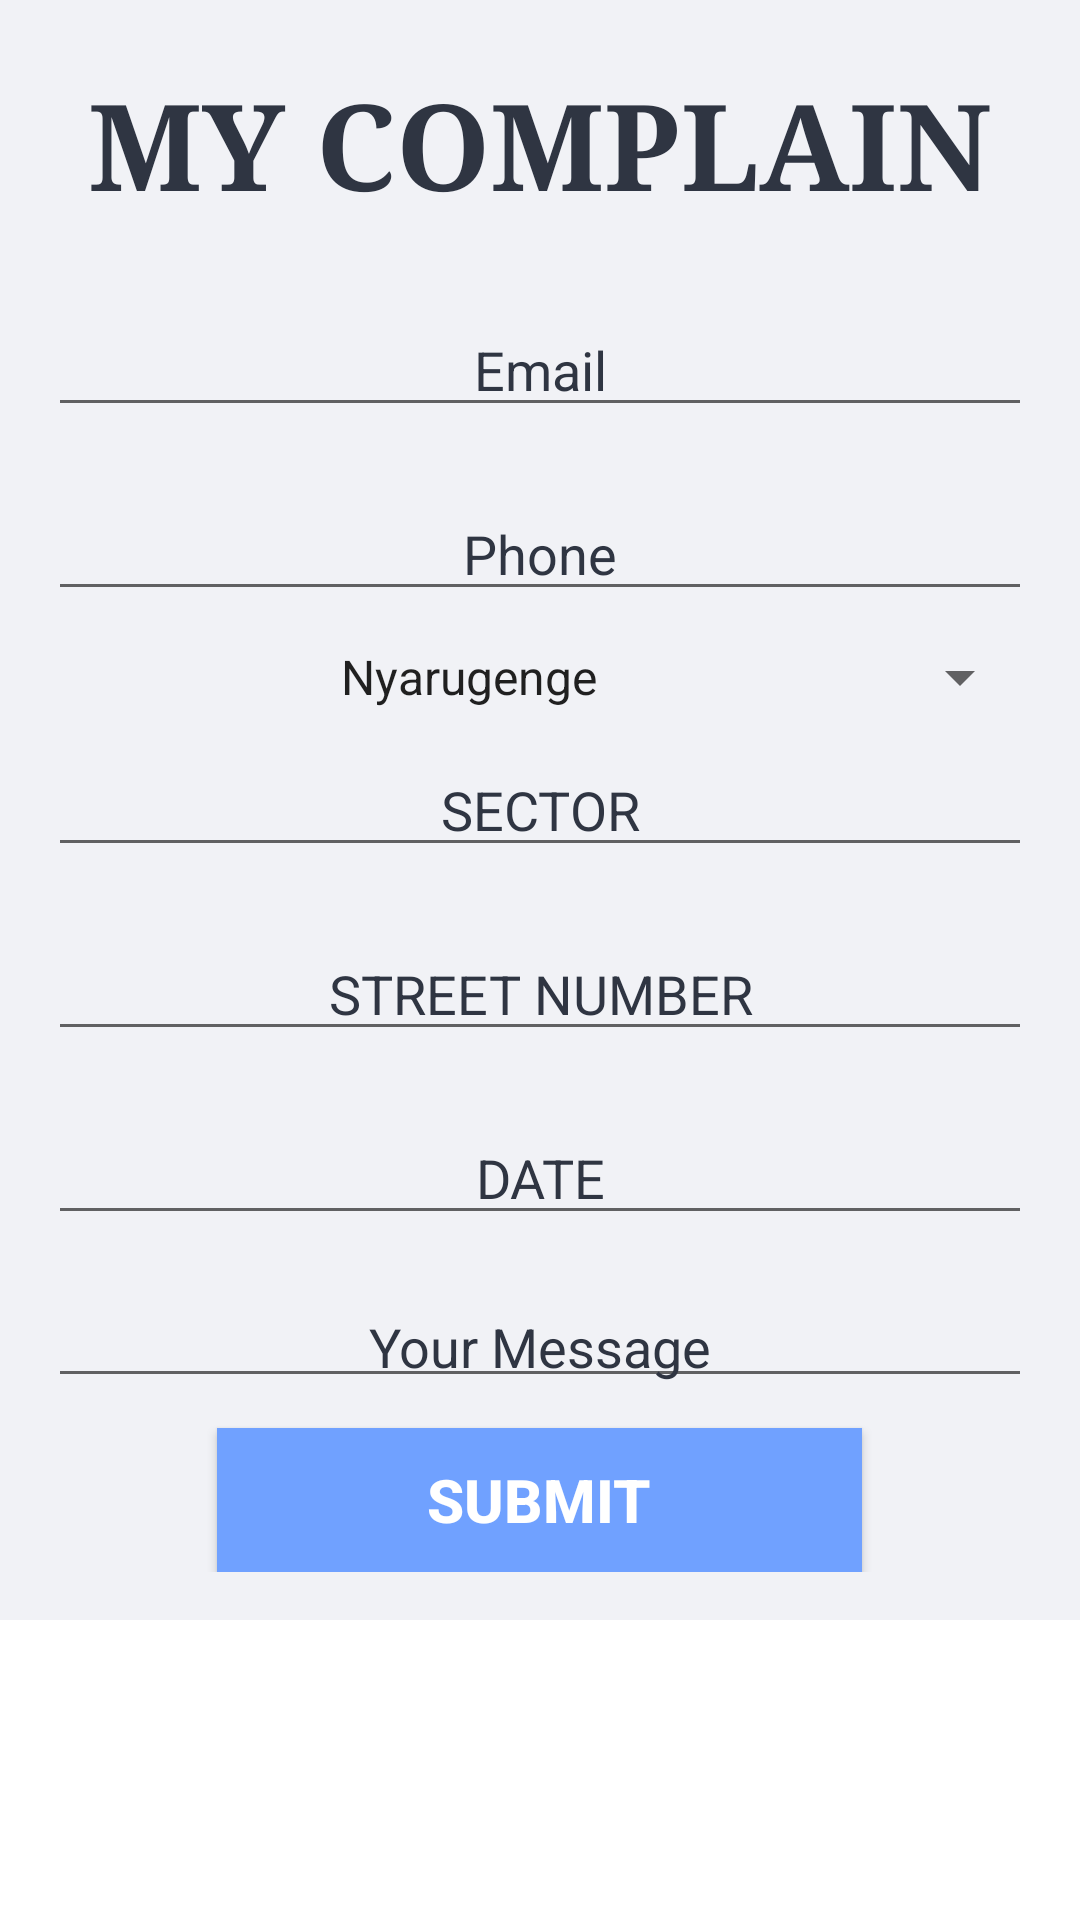

Here is an Android app screen rendered from its layout file. Give the layout XML and the strings, colors and styles it references.
<!-- AndroidManifest.xml: activity theme AppThemeNoActionBar -->
<!-- res/layout/fragment_main.xml -->
<?xml version="1.0" encoding="utf-8"?>
<ScrollView xmlns:android="http://schemas.android.com/apk/res/android"
    xmlns:app="http://schemas.android.com/apk/res-auto"
    android:layout_width="match_parent"
    android:layout_height="match_parent"
    android:background="#FFF">

    <RelativeLayout
        android:layout_width="match_parent"
        android:layout_height="wrap_content"
        android:id="@+id/layout">

        <LinearLayout
            android:layout_width="match_parent"
            android:layout_height="match_parent"
            android:orientation="vertical"
            android:background="#f1f2f6"
            android:padding="16dp">


            <TextView
                android:id="@+id/contact_form_title"
                android:layout_width="wrap_content"
                android:layout_height="wrap_content"
                android:layout_gravity="center_horizontal"
                android:layout_marginTop="5dp"
                android:layout_marginBottom="16dp"
                android:text="My Complain"
                android:textAllCaps="true"
                android:textColor="#2f3542"
                android:textSize="40sp"
                android:textStyle="bold"
                android:typeface="serif" />

            <EditText
                android:id="@+id/cemail"
                android:layout_width="fill_parent"
                android:layout_height="wrap_content"
                android:layout_marginBottom="10dp"
                android:layout_marginTop="10dp"
                android:hint="Email"
                android:textAlignment="center"
                android:textColor="#2f3542"
                android:textColorHint="#2f3542"
                android:inputType="textEmailAddress" />

            <EditText
                android:id="@+id/cphone"
                android:layout_width="fill_parent"
                android:layout_height="wrap_content"
                android:layout_marginBottom="10dp"
                android:layout_marginTop="10dp"
                android:hint="Phone"
                android:textAlignment="center"
                android:textColor="#2f3542"
                android:textColorHint="#2f3542"
                android:inputType="phone" />

            <Spinner
                android:id="@+id/cworkaddress"
                android:layout_width="fill_parent"
                android:layout_height="wrap_content"
                android:textColor="#2f3542"
                android:textAlignment="center"
                android:textColorHint="#2f3542"
                android:entries="@array/work_arrays"
                android:hint="@string/Work_prompt"
                android:prompt="@string/Work_prompt"/>

            <EditText
                android:id="@+id/binsector"
                android:layout_width="fill_parent"
                android:layout_height="wrap_content"
                android:layout_marginBottom="10dp"
                android:layout_marginTop="10dp"
                android:hint="SECTOR"
                android:textAlignment="center"
                android:inputType="text"
                android:textColor="#2f3542"
                android:textColorHint="#2f3542"
                />
            <EditText
                android:id="@+id/binstreetnumber"
                android:layout_width="fill_parent"
                android:layout_height="wrap_content"
                android:layout_marginBottom="10dp"
                android:layout_marginTop="10dp"
                android:textAlignment="center"
                android:hint="STREET NUMBER"
                android:inputType="text"
                android:textColor="#2f3542"
                android:textColorHint="#2f3542"
                />

            <EditText
                android:id="@+id/bindate"
                android:layout_width="fill_parent"
                android:layout_height="wrap_content"
                android:layout_marginBottom="10dp"
                android:layout_marginTop="10dp"
                android:textAlignment="center"
                android:hint="DATE"
                android:inputType="date"
                android:textColor="#2f3542"
                android:textColorHint="#2f3542"
                />

            <EditText
                android:id="@+id/cmessage"
                android:layout_width="fill_parent"
                android:layout_height="wrap_content"
                android:layout_marginBottom="10dp"
                android:layout_marginTop="10dp"
                android:hint="Your Message"
                android:textAlignment="center"
                android:fitsSystemWindows="true"
                android:breakStrategy="balanced"
                android:textColor="#2f3542"
                android:textColorHint="#2f3542"
                android:inputType="textMultiLine"
                android:singleLine="false"
                android:padding="5dp" />

            <Button
                android:id="@+id/csubmit"
                android:layout_width="wrap_content"
                android:layout_height="wrap_content"
                android:layout_gravity="center_horizontal"
                android:background="#70a1ff"
                android:elevation="4dp"
                android:paddingLeft="70dp"
                android:paddingRight="70dp"
                android:text="Submit"
                android:textColor="#fff"
                android:textSize="20sp"
                android:textStyle="bold" />
        </LinearLayout>

    </RelativeLayout>
</ScrollView>
<!-- resources referenced by this layout -->
<resources>
  <string-array name="work_arrays">
          <item>Nyarugenge</item>
          <item>Kicukiro</item>
          <item>Gasabo</item>
      </string-array>
  <string name="Work_prompt">Choose Work District Location</string>
  <style name="AppThemeNoActionBar" parent="Theme.AppCompat.Light.NoActionBar">
          
          <item name="colorPrimary">@color/colorPrimary</item>
          <item name="colorPrimaryDark">@color/colorPrimaryDark</item>
          <item name="colorAccent">@color/colorAccent</item>
      </style>
  <color name="colorPrimary">#2980b9</color>
  <color name="colorPrimaryDark">#3498db</color>
  <color name="colorAccent">#03DAC5</color>
</resources>
